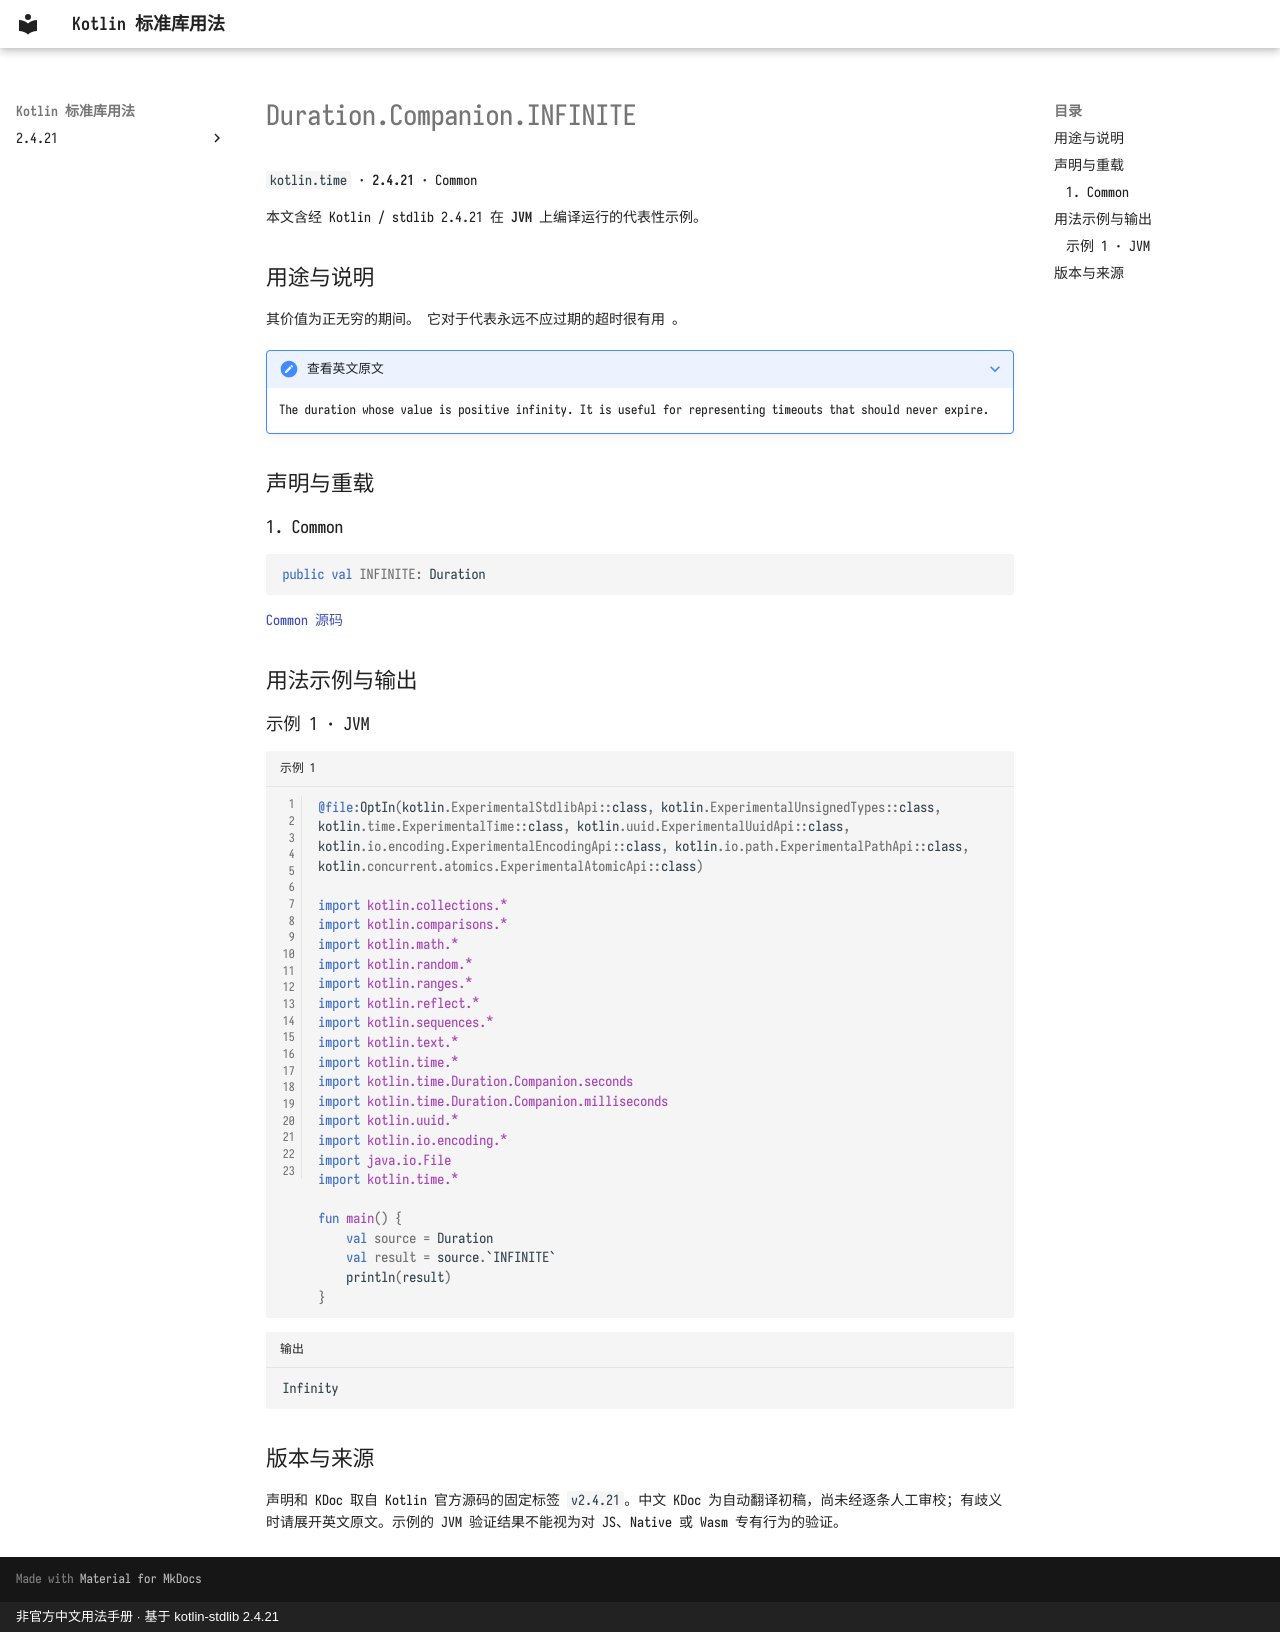

repository: oooooooko/kotlin-stdlib-docs · page: zh/api/kotlin.time/duration-companion-infinite--8f463a4e/index.html · generator: mkdocs · copyright: 非官方中文用法手册 · 基于 kotlin-stdlib 2.4.21

# Duration.Companion.INFINITE

`kotlin.time` · **2.4.21** · Common

本文含经 Kotlin / stdlib 2.4.21 在 **JVM** 上编译运行的代表性示例。

## 用途与说明

其价值为正无穷的期间。 它对于代表永远不应过期的超时很有用 。

??? note "查看英文原文"

    The duration whose value is positive infinity. It is useful for representing timeouts that should never expire.

## 声明与重载

### 1. Common

```kotlin
public val INFINITE: Duration
```

[Common 源码](https://github.com/JetBrains/kotlin/blob/v2.4.21/libraries/stdlib/src/kotlin/time/Duration.kt#L63)

## 用法示例与输出

### 示例 1 · JVM

```kotlin title="示例 1" linenums="1"
@file:OptIn(kotlin.ExperimentalStdlibApi::class, kotlin.ExperimentalUnsignedTypes::class, kotlin.time.ExperimentalTime::class, kotlin.uuid.ExperimentalUuidApi::class, kotlin.io.encoding.ExperimentalEncodingApi::class, kotlin.io.path.ExperimentalPathApi::class, kotlin.concurrent.atomics.ExperimentalAtomicApi::class)

import kotlin.collections.*
import kotlin.comparisons.*
import kotlin.math.*
import kotlin.random.*
import kotlin.ranges.*
import kotlin.reflect.*
import kotlin.sequences.*
import kotlin.text.*
import kotlin.time.*
import kotlin.time.Duration.Companion.seconds
import kotlin.time.Duration.Companion.milliseconds
import kotlin.uuid.*
import kotlin.io.encoding.*
import java.io.File
import kotlin.time.*

fun main() {
    val source = Duration
    val result = source.`INFINITE`
    println(result)
}
```

```text title="输出"
Infinity
```

## 版本与来源

声明和 KDoc 取自 Kotlin 官方源码的固定标签 `v2.4.21`。中文 KDoc 为自动翻译初稿，尚未经逐条人工审校；有歧义时请展开英文原文。示例的 JVM 验证结果不能视为对 JS、Native 或 Wasm 专有行为的验证。
